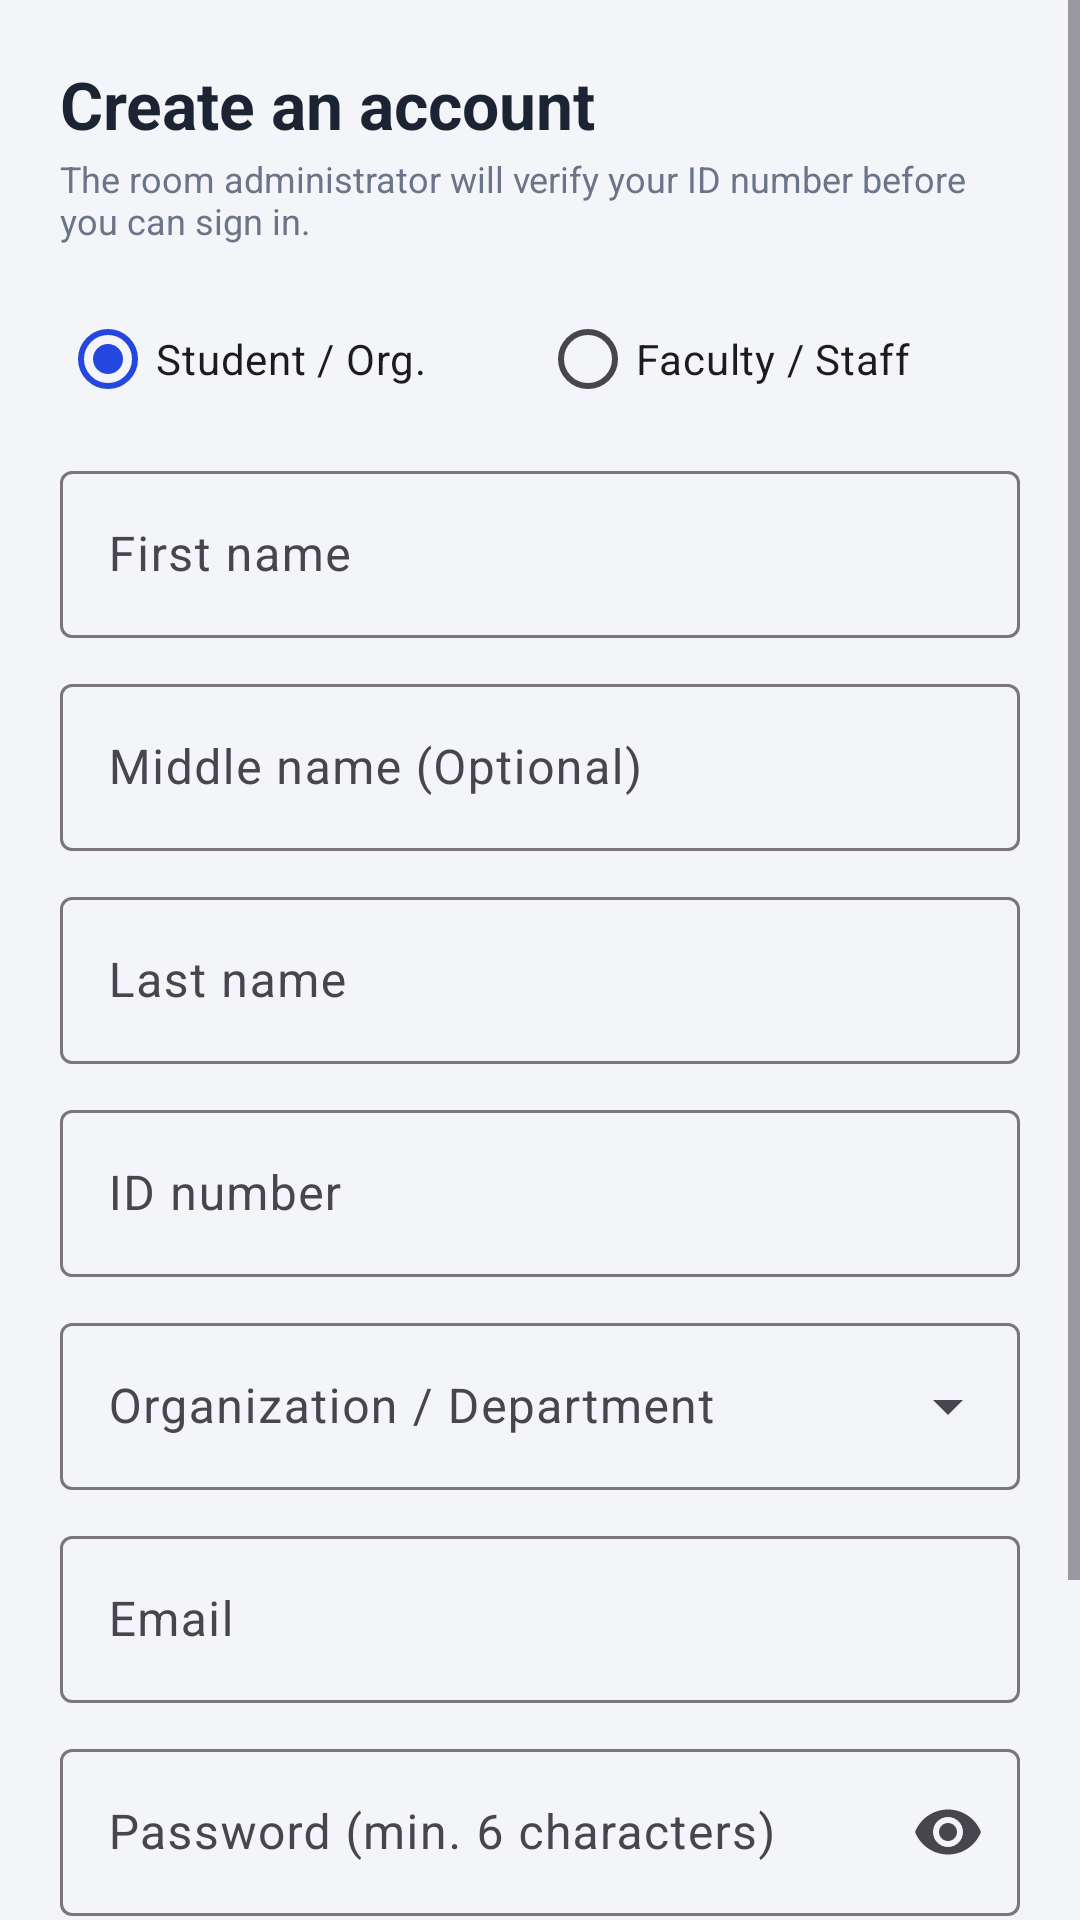

Produce the Android XML layout that renders to this screen, including the resource entries it uses.
<!-- AndroidManifest.xml: application theme Theme.Reserba -->
<!-- res/layout/activity_register.xml -->
<?xml version="1.0" encoding="utf-8"?>
<ScrollView xmlns:android="http://schemas.android.com/apk/res/android"
    xmlns:app="http://schemas.android.com/apk/res-auto"
    android:layout_width="match_parent"
    android:layout_height="match_parent"
    android:background="@color/bg"
    android:fillViewport="true">

    <LinearLayout
        android:layout_width="match_parent"
        android:layout_height="wrap_content"
        android:orientation="vertical"
        android:padding="20dp">

        <TextView
            style="@style/Reserba.H1"
            android:layout_width="wrap_content"
            android:layout_height="wrap_content"
            android:text="Create an account" />

        <TextView
            style="@style/Reserba.Muted"
            android:layout_width="wrap_content"
            android:layout_height="wrap_content"
            android:layout_marginTop="2dp"
            android:text="The room administrator will verify your ID number before you can sign in." />

        <RadioGroup
            android:id="@+id/rgRole"
            android:layout_width="match_parent"
            android:layout_height="wrap_content"
            android:layout_marginTop="14dp"
            android:orientation="horizontal">

            <RadioButton
                android:id="@+id/rbStudent"
                android:layout_width="0dp"
                android:layout_height="wrap_content"
                android:layout_weight="1"
                android:checked="true"
                android:text="Student / Org." />

            <RadioButton
                android:id="@+id/rbFaculty"
                android:layout_width="0dp"
                android:layout_height="wrap_content"
                android:layout_weight="1"
                android:text="Faculty / Staff" />
        </RadioGroup>

        <com.google.android.material.textfield.TextInputLayout
            android:id="@+id/tilFirstName"
            style="@style/Widget.Material3.TextInputLayout.OutlinedBox"
            android:layout_width="match_parent"
            android:layout_height="wrap_content"
            android:layout_marginTop="8dp"
            android:hint="First name">

            <com.google.android.material.textfield.TextInputEditText
                android:id="@+id/etFirstName"
                android:layout_width="match_parent"
                android:layout_height="wrap_content"
                android:inputType="textPersonName|textCapWords" />
        </com.google.android.material.textfield.TextInputLayout>

        <com.google.android.material.textfield.TextInputLayout
            android:id="@+id/tilMiddleName"
            style="@style/Widget.Material3.TextInputLayout.OutlinedBox"
            android:layout_width="match_parent"
            android:layout_height="wrap_content"
            android:layout_marginTop="10dp"
            android:hint="Middle name (Optional)">

            <com.google.android.material.textfield.TextInputEditText
                android:id="@+id/etMiddleName"
                android:layout_width="match_parent"
                android:layout_height="wrap_content"
                android:inputType="textPersonName|textCapWords" />
        </com.google.android.material.textfield.TextInputLayout>

        <com.google.android.material.textfield.TextInputLayout
            android:id="@+id/tilLastName"
            style="@style/Widget.Material3.TextInputLayout.OutlinedBox"
            android:layout_width="match_parent"
            android:layout_height="wrap_content"
            android:layout_marginTop="10dp"
            android:hint="Last name">

            <com.google.android.material.textfield.TextInputEditText
                android:id="@+id/etLastName"
                android:layout_width="match_parent"
                android:layout_height="wrap_content"
                android:inputType="textPersonName|textCapWords" />
        </com.google.android.material.textfield.TextInputLayout>

        <com.google.android.material.textfield.TextInputLayout
            android:id="@+id/tilIdNumber"
            style="@style/Widget.Material3.TextInputLayout.OutlinedBox"
            android:layout_width="match_parent"
            android:layout_height="wrap_content"
            android:layout_marginTop="10dp"
            android:hint="ID number">

            <com.google.android.material.textfield.TextInputEditText
                android:id="@+id/etIdNumber"
                android:layout_width="match_parent"
                android:layout_height="wrap_content"
                android:inputType="text" />
        </com.google.android.material.textfield.TextInputLayout>

        <com.google.android.material.textfield.TextInputLayout
            android:id="@+id/tilOrg"
            style="@style/Widget.Material3.TextInputLayout.OutlinedBox.ExposedDropdownMenu"
            android:layout_width="match_parent"
            android:layout_height="wrap_content"
            android:layout_marginTop="10dp"
            android:hint="Organization / Department">

            <AutoCompleteTextView
                android:id="@+id/actvOrg"
                android:layout_width="match_parent"
                android:layout_height="wrap_content"
                android:inputType="none" />
        </com.google.android.material.textfield.TextInputLayout>

        <com.google.android.material.textfield.TextInputLayout
            android:id="@+id/tilEmail"
            style="@style/Widget.Material3.TextInputLayout.OutlinedBox"
            android:layout_width="match_parent"
            android:layout_height="wrap_content"
            android:layout_marginTop="10dp"
            android:hint="Email">

            <com.google.android.material.textfield.TextInputEditText
                android:id="@+id/etEmail"
                android:layout_width="match_parent"
                android:layout_height="wrap_content"
                android:inputType="textEmailAddress" />
        </com.google.android.material.textfield.TextInputLayout>

        <com.google.android.material.textfield.TextInputLayout
            android:id="@+id/tilPassword"
            style="@style/Widget.Material3.TextInputLayout.OutlinedBox"
            android:layout_width="match_parent"
            android:layout_height="wrap_content"
            android:layout_marginTop="10dp"
            android:hint="Password (min. 6 characters)"
            app:endIconMode="password_toggle">

            <com.google.android.material.textfield.TextInputEditText
                android:id="@+id/etPassword"
                android:layout_width="match_parent"
                android:layout_height="wrap_content"
                android:inputType="textPassword" />
        </com.google.android.material.textfield.TextInputLayout>

        <TextView
            android:id="@+id/tvError"
            android:layout_width="match_parent"
            android:layout_height="wrap_content"
            android:layout_marginTop="10dp"
            android:background="@drawable/bg_badge_red"
            android:padding="10dp"
            android:textColor="@color/red"
            android:textSize="13sp"
            android:visibility="gone" />

        <com.google.android.material.button.MaterialButton
            android:id="@+id/btnRegister"
            android:layout_width="match_parent"
            android:layout_height="52dp"
            android:layout_marginTop="16dp"
            android:text="Submit for verification"
            app:cornerRadius="14dp" />

        <TextView
            android:id="@+id/tvBackToLogin"
            android:layout_width="match_parent"
            android:layout_height="wrap_content"
            android:gravity="center"
            android:padding="16dp"
            android:text="Already have an account? Log in"
            android:textColor="@color/primary"
            android:textStyle="bold" />
    </LinearLayout>
</ScrollView>
<!-- resources referenced by this layout -->
<resources>
  <color name="bg">#F3F5F9</color>
  <color name="primary">#2447E0</color>
  <color name="red">#C93636</color>
  <!-- drawable bg_badge_red (drawable) -->
  <?xml version="1.0" encoding="utf-8"?>
  <shape xmlns:android="http://schemas.android.com/apk/res/android" android:shape="rectangle">
      <solid android:color="@color/red_bg" />
      <corners android:radius="10dp" />
  </shape>
  <style name="Reserba.H1" parent="">
          <item name="android:textSize">22sp</item>
          <item name="android:textStyle">bold</item>
          <item name="android:textColor">@color/ink</item>
      </style>
  <style name="Reserba.Muted" parent="">
          <item name="android:textSize">12sp</item>
          <item name="android:textColor">@color/muted</item>
      </style>
  <style name="Theme.Reserba" parent="Theme.Material3.Light.NoActionBar">
          <item name="colorPrimary">@color/primary</item>
          <item name="colorOnPrimary">@color/white</item>
          <item name="android:windowBackground">@color/bg</item>
          <item name="android:statusBarColor">@color/bg</item>
          <item name="android:windowLightStatusBar">true</item>
      </style>
  <color name="red_bg">#FDE8E8</color>
  <color name="ink">#1C2433</color>
  <color name="muted">#6B7488</color>
  <color name="white">#FFFFFF</color>
</resources>
